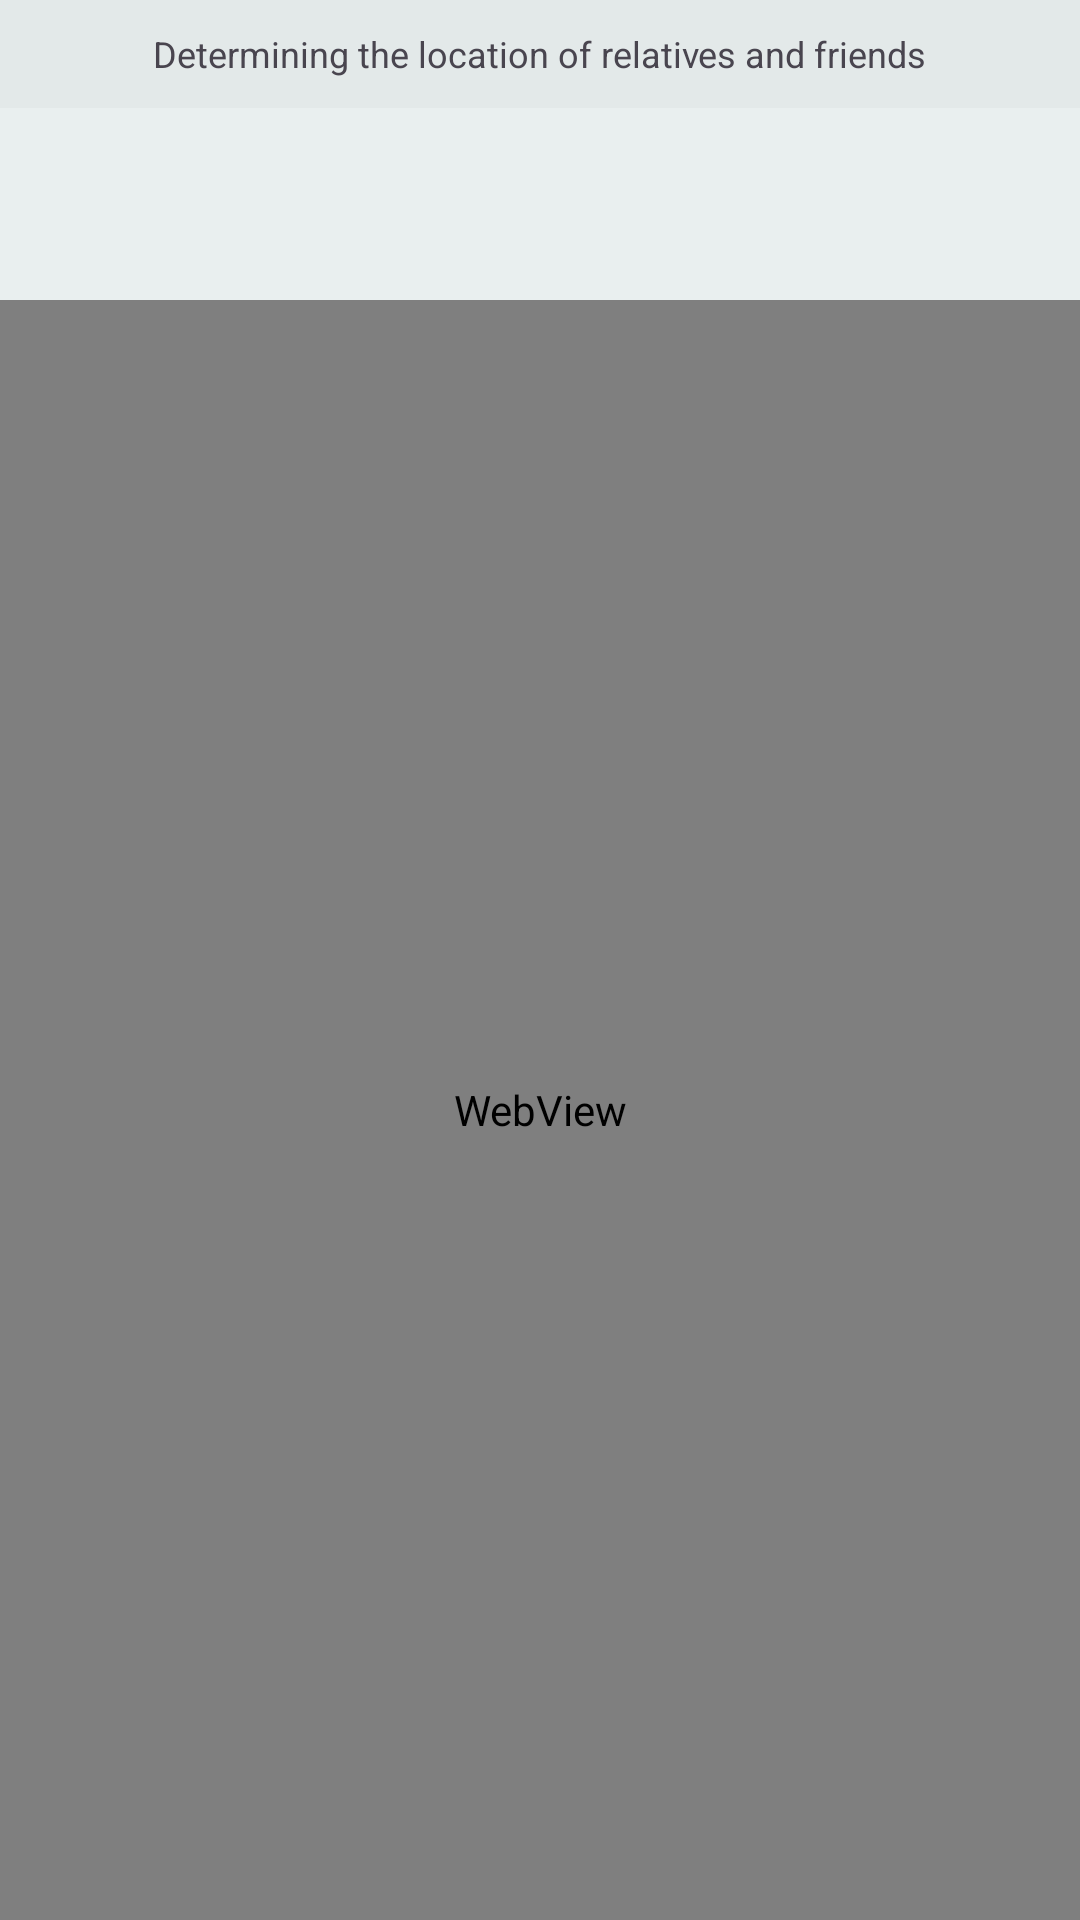

Here is an Android app screen rendered from its layout file. Give the layout XML and the strings, colors and styles it references.
<!-- AndroidManifest.xml: application theme Theme.WhereAreTheyNow -->
<!-- res/layout/activity_browser.xml -->
<?xml version="1.0" encoding="utf-8"?>
<LinearLayout
    xmlns:android="http://schemas.android.com/apk/res/android"
    xmlns:app="http://schemas.android.com/apk/res-auto"
    xmlns:tools="http://schemas.android.com/tools"
    tools:context=".BrowserActivity"
    android:id="@+id/browser"
    android:layout_width="match_parent"
    android:layout_height="match_parent"
    android:orientation="vertical"
    >
    <include layout="@layout/frame_top"/>
    <include layout="@layout/frame_title_map"/>
    <androidx.constraintlayout.widget.ConstraintLayout
        android:layout_width="match_parent"
        android:layout_height="0dp"
        android:layout_weight="1"
        android:animateLayoutChanges="true"
        android:orientation="vertical"
        app:layout_constraintEnd_toEndOf="parent"
        app:layout_constraintStart_toStartOf="parent"
        >
        <WebView
            android:id="@+id/webView"
            android:layout_width="match_parent"
            android:layout_height="match_parent"
        />

    </androidx.constraintlayout.widget.ConstraintLayout>
</LinearLayout>
<!-- res/layout/frame_top.xml (included above) -->
<?xml version="1.0" encoding="utf-8"?>
<FrameLayout xmlns:android="http://schemas.android.com/apk/res/android"
    android:background="?attr/colorSurfaceContainerHigh"
    android:layout_width="match_parent"
    android:layout_height="36dp"
    android:orientation="horizontal"
    >
    <TextView
        android:text="@string/description"
        android:textSize="12sp"
        android:layout_width="wrap_content"
        android:layout_height="wrap_content"
        android:layout_gravity="center"
        />
</FrameLayout>
<!-- res/layout/frame_title_map.xml (included above) -->
<?xml version="1.0" encoding="utf-8"?>
<LinearLayout
    xmlns:android="http://schemas.android.com/apk/res/android"
    xmlns:app="http://schemas.android.com/apk/res-auto"
    android:background="?attr/colorSurfaceContainer"
    android:layout_width="match_parent"
    android:layout_height="64dp"
    android:baselineAligned="false"
    android:orientation="horizontal"
    >
    <androidx.constraintlayout.widget.ConstraintLayout
        android:layout_width="56dp"
        android:layout_height="match_parent"
        android:orientation="horizontal"
        >
        <Button
            android:id="@+id/btnClose"
            android:onClick="onCloseClicked"
            style="?attr/materialIconButtonStyle"
            android:layout_width="wrap_content"
            android:layout_height="wrap_content"
            android:layout_marginStart="4dp"
            android:contentDescription="@string/back"
            app:icon="@drawable/ic_action_back"
            app:iconTint="?attr/colorOnSurface"
            app:layout_constraintBottom_toBottomOf="parent"
            app:layout_constraintStart_toStartOf="parent"
            app:layout_constraintTop_toTopOf="parent"
            />
    </androidx.constraintlayout.widget.ConstraintLayout>
    <androidx.constraintlayout.widget.ConstraintLayout
        android:layout_width="0dp"
        android:layout_weight="1"
        android:layout_height="match_parent"
        android:orientation="horizontal"
        >
        <TextView
            android:id="@+id/tvName"
            android:layout_width="wrap_content"
            android:layout_height="wrap_content"
            android:layout_marginTop="8dp"
            android:textSize="18sp"
            app:layout_constraintEnd_toEndOf="parent"
            app:layout_constraintStart_toStartOf="parent"
            app:layout_constraintTop_toTopOf="parent"
            />
        <TextView
            android:id="@+id/tvDateTime"
            android:layout_width="wrap_content"
            android:layout_height="wrap_content"
            android:layout_marginBottom="12dp"
            android:textSize="12sp"
            app:layout_constraintBottom_toBottomOf="parent"
            app:layout_constraintEnd_toEndOf="parent"
            app:layout_constraintStart_toStartOf="parent"
            />
    </androidx.constraintlayout.widget.ConstraintLayout>
    <androidx.constraintlayout.widget.ConstraintLayout
        android:layout_width="56dp"
        android:layout_height="match_parent"
        android:orientation="horizontal"
        >
        <Button
            android:id="@+id/btnMenuUsers"
            style="?attr/materialIconButtonStyle"
            app:iconTint="?attr/colorOnSurface"
            android:layout_width="wrap_content"
            android:layout_height="wrap_content"
            android:layout_marginEnd="4dp"
            android:contentDescription="@string/users"
            app:icon="@drawable/ic_action_list"
            app:layout_constraintBottom_toBottomOf="parent"
            app:layout_constraintEnd_toEndOf="parent"
            app:layout_constraintTop_toTopOf="parent"
            />
    </androidx.constraintlayout.widget.ConstraintLayout>
</LinearLayout>
<!-- resources referenced by this layout -->
<resources>
  <!-- drawable ic_action_back (drawable) -->
  <vector xmlns:android="http://schemas.android.com/apk/res/android"
      android:width="24dp"
      android:height="24dp"
      android:viewportWidth="960"
      android:viewportHeight="960"
      android:tint="?attr/colorOnSurface"
      android:alpha="0.8"
      android:autoMirrored="true">
    <group android:scaleX="1.5"
        android:scaleY="1.5"
        android:translateX="-240"
        android:translateY="-240">
      <path
          android:fillColor="@android:color/white"
          android:pathData="M313,520L537,744L480,800L160,480L480,160L537,216L313,440L800,440L800,520L313,520Z"/>
    </group>
  </vector>
  <string name="description">Determining the location of relatives and friends</string>
  <string name="users">contacts</string>
  <style name="Theme.WhereAreTheyNow" parent="Base.Theme.WhereAreTheyNow" />
  <color name="md_theme_primary">#00696D</color>
  <color name="md_theme_onPrimary">#FFFFFF</color>
  <color name="md_theme_primaryContainer">#9CF1F5</color>
  <color name="md_theme_onPrimaryContainer">#004F52</color>
  <color name="md_theme_secondary">#4A6364</color>
  <color name="md_theme_onSecondary">#FFFFFF</color>
  <color name="md_theme_secondaryContainer">#CCE8E9</color>
  <color name="md_theme_onSecondaryContainer">#324B4C</color>
  <color name="md_theme_tertiary">#4E5F7D</color>
  <color name="md_theme_onTertiary">#FFFFFF</color>
  <color name="md_theme_tertiaryContainer">#D5E3FF</color>
  <color name="md_theme_onTertiaryContainer">#364764</color>
  <color name="md_theme_granted">#0F7A13</color>
  <color name="md_theme_error">#BA1A1A</color>
  <color name="md_theme_onError">#FFFFFF</color>
  <color name="md_theme_errorContainer">#FFDAD6</color>
  <color name="md_theme_onErrorContainer">#93000A</color>
  <color name="md_theme_background">#F4FBFA</color>
  <color name="md_theme_onBackground">#161D1D</color>
  <color name="md_theme_surface">#F4FBFA</color>
  <color name="md_theme_onSurface">#161D1D</color>
  <color name="md_theme_surfaceVariant">#DAE4E5</color>
  <color name="md_theme_onSurfaceVariant">#3F4949</color>
  <color name="md_theme_outline">#6F7979</color>
  <color name="md_theme_outlineVariant">#BEC8C9</color>
  <color name="md_theme_inverseSurface">#2B3232</color>
  <color name="md_theme_inverseOnSurface">#ECF2F2</color>
  <color name="md_theme_inversePrimary">#80D4D8</color>
  <color name="md_theme_primaryFixed">#9CF1F5</color>
  <color name="md_theme_onPrimaryFixed">#002021</color>
  <color name="md_theme_primaryFixedDim">#80D4D8</color>
  <color name="md_theme_onPrimaryFixedVariant">#004F52</color>
  <color name="md_theme_secondaryFixed">#CCE8E9</color>
  <color name="md_theme_onSecondaryFixed">#041F21</color>
  <color name="md_theme_secondaryFixedDim">#B1CCCD</color>
  <color name="md_theme_onSecondaryFixedVariant">#324B4C</color>
  <color name="md_theme_tertiaryFixed">#D5E3FF</color>
  <color name="md_theme_onTertiaryFixed">#081C36</color>
  <color name="md_theme_tertiaryFixedDim">#B5C7E9</color>
  <color name="md_theme_onTertiaryFixedVariant">#364764</color>
  <color name="md_theme_surfaceDim">#D5DBDB</color>
  <color name="md_theme_surfaceBright">#F4FBFA</color>
  <color name="md_theme_surfaceContainerLowest">#FFFFFF</color>
  <color name="md_theme_surfaceContainerLow">#EFF5F5</color>
  <color name="md_theme_surfaceContainer">#E9EFEF</color>
  <color name="md_theme_surfaceContainerHigh">#E3E9E9</color>
  <color name="md_theme_surfaceContainerHighest">#DDE4E4</color>
</resources>
